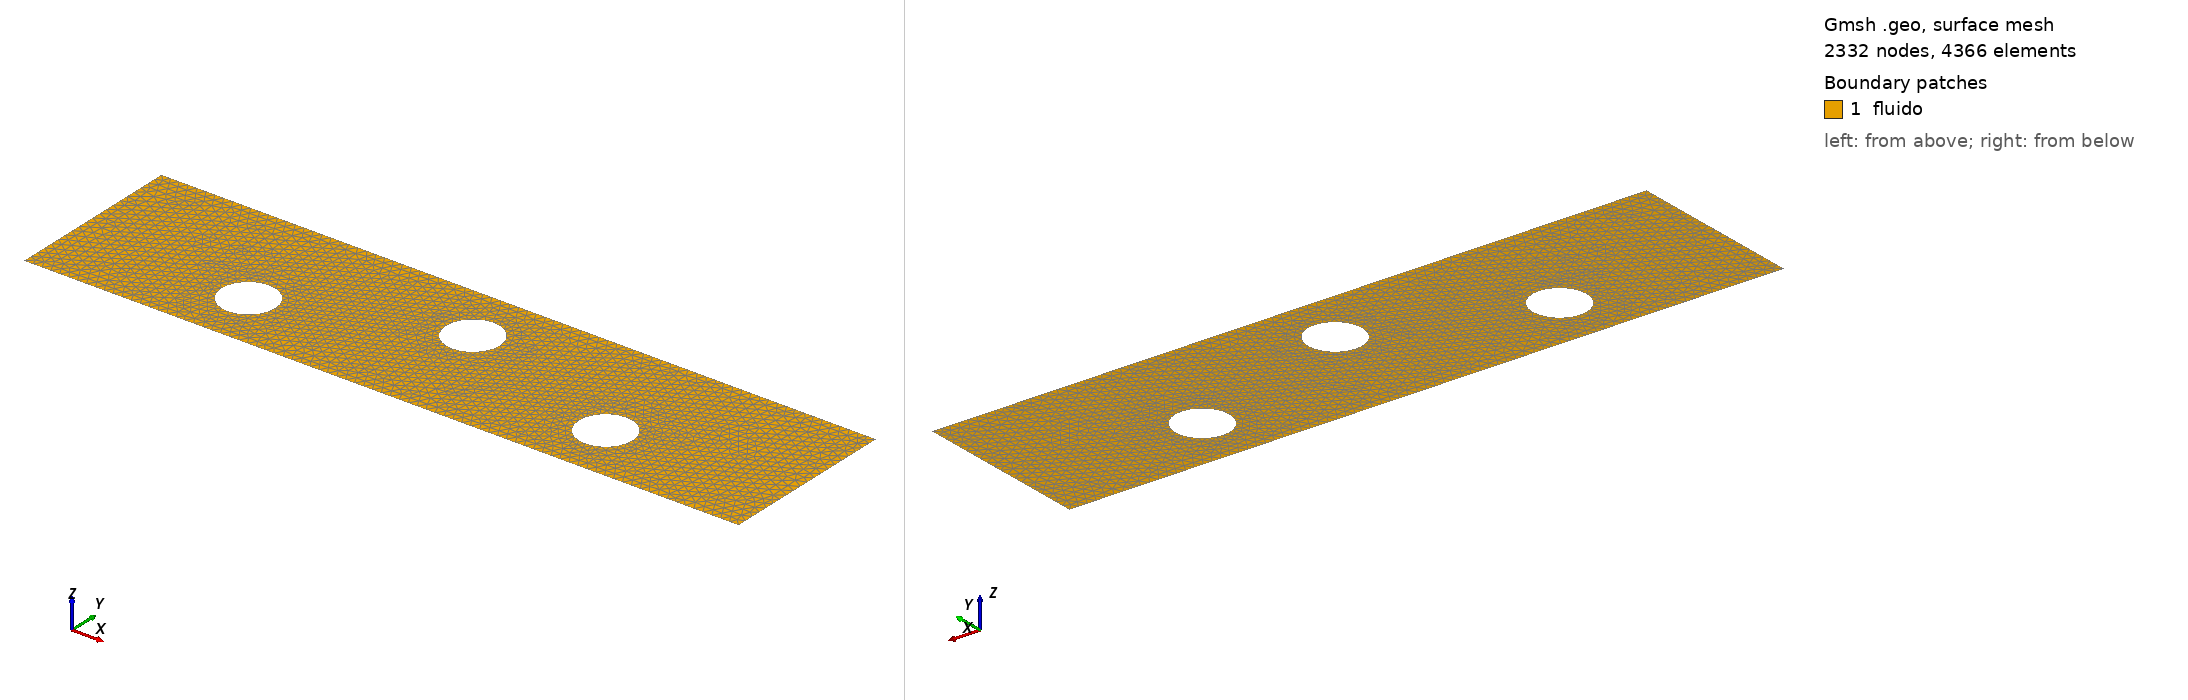

Gmsh geometry script, surface-meshed: 2332 nodes, 4366 surface elements. Boundary patches (legend numbers): 1 fluido. Left view from above one corner, right view from below the opposite corner. Legend entries are the model's physical surfaces. The drawing asked Gmsh for element sizes between 1% and 20% of the model's largest extent; the script's own settings can give other sizes.

=== Cilindros_3_refined.geo (drawn) ===
// Gmsh project created on Tue Jan 17 22:59:59 2023
SetFactory("OpenCASCADE");
//+
Point(1) = {0, 0.0, 0, 0.05};
//+
Point(2) = {4, 0, 0, 0.05};
//+
Point(3) = {4, 1, 0, 0.05};
//+
Point(4) = {0, 1, 0, 0.05};
//+
Line(1) = {4, 1};
//+
Line(2) = {1, 2};
//+
Line(3) = {2, 3};
//+
Line(4) = {3, 4};
//+
Circle(5) = {1, 0.333, 0, 0.15, 0, 2*Pi};
//+
Circle(6) = {2, 0.667, 0, 0.15, 0, 2*Pi};
//+
Circle(7) = {3, 0.333, 0, 0.15, 0, 2*Pi};
//+
Curve Loop(1) = {4, 1, 2, 3};
//+
Curve Loop(2) = {5};
//+
Curve Loop(3) = {6};
//+
Curve Loop(4) = {7};
//+
Point(8) = {1, 0.183, 0, 0.03};
//+
Point(9) = {1, 0.483, 0, 0.03};
//+
Point(10) = {0.85, 0.333, 0, 0.03};
//+
Point(11) = {1.15, 0.333, 0, 0.03};
//+
Point(12) = {2, 0.517, 0, 0.03};
//+
Point(13) = {2, 0.817, 0, 0.03};
//+
Point(14) = {1.85, 0.667, 0, 0.03};
//+
Point(15) = {2.15, 0.667, 0, 0.03};
//+
Point(16) = {3, 0.183, 0, 0.03};
//+
Point(17) = {3, 0.483, 0, 0.03};
//+
Point(18) = {2.85, 0.333, 0, 0.03};
//+
Point(19) = {3.15, 0.333, 0, 0.03};
//+
Point(20) = {2, 1, 0, 0.03};
//+
Point(21) = {1, 0, 0, 0.03};
//+
Point(22) = {3, 0, 0, 0.03};
//+
Curve Loop(5) = {4, 1, 2, 3};
//+
Curve Loop(6) = {5};
//+
Curve Loop(7) = {6};
//+
Curve Loop(8) = {7};
//+
Plane Surface(1) = {5, 6, 7, 8};
//+
Physical Curve("Admissao", 9) = {1};
//+
Physical Curve("CCInferior", 10) = {2};
//+
Physical Curve("Exaustao", 11) = {3};
//+
Physical Curve("CCSuperior", 12) = {4};
//+
Physical Curve("cilindro1", 13) = {5};
//+
Physical Curve("cilindro2", 14) = {6};
//+
Physical Curve("cilindro3", 15) = {7};
//+
Physical Surface("fluido", 16) = {1};
//+
